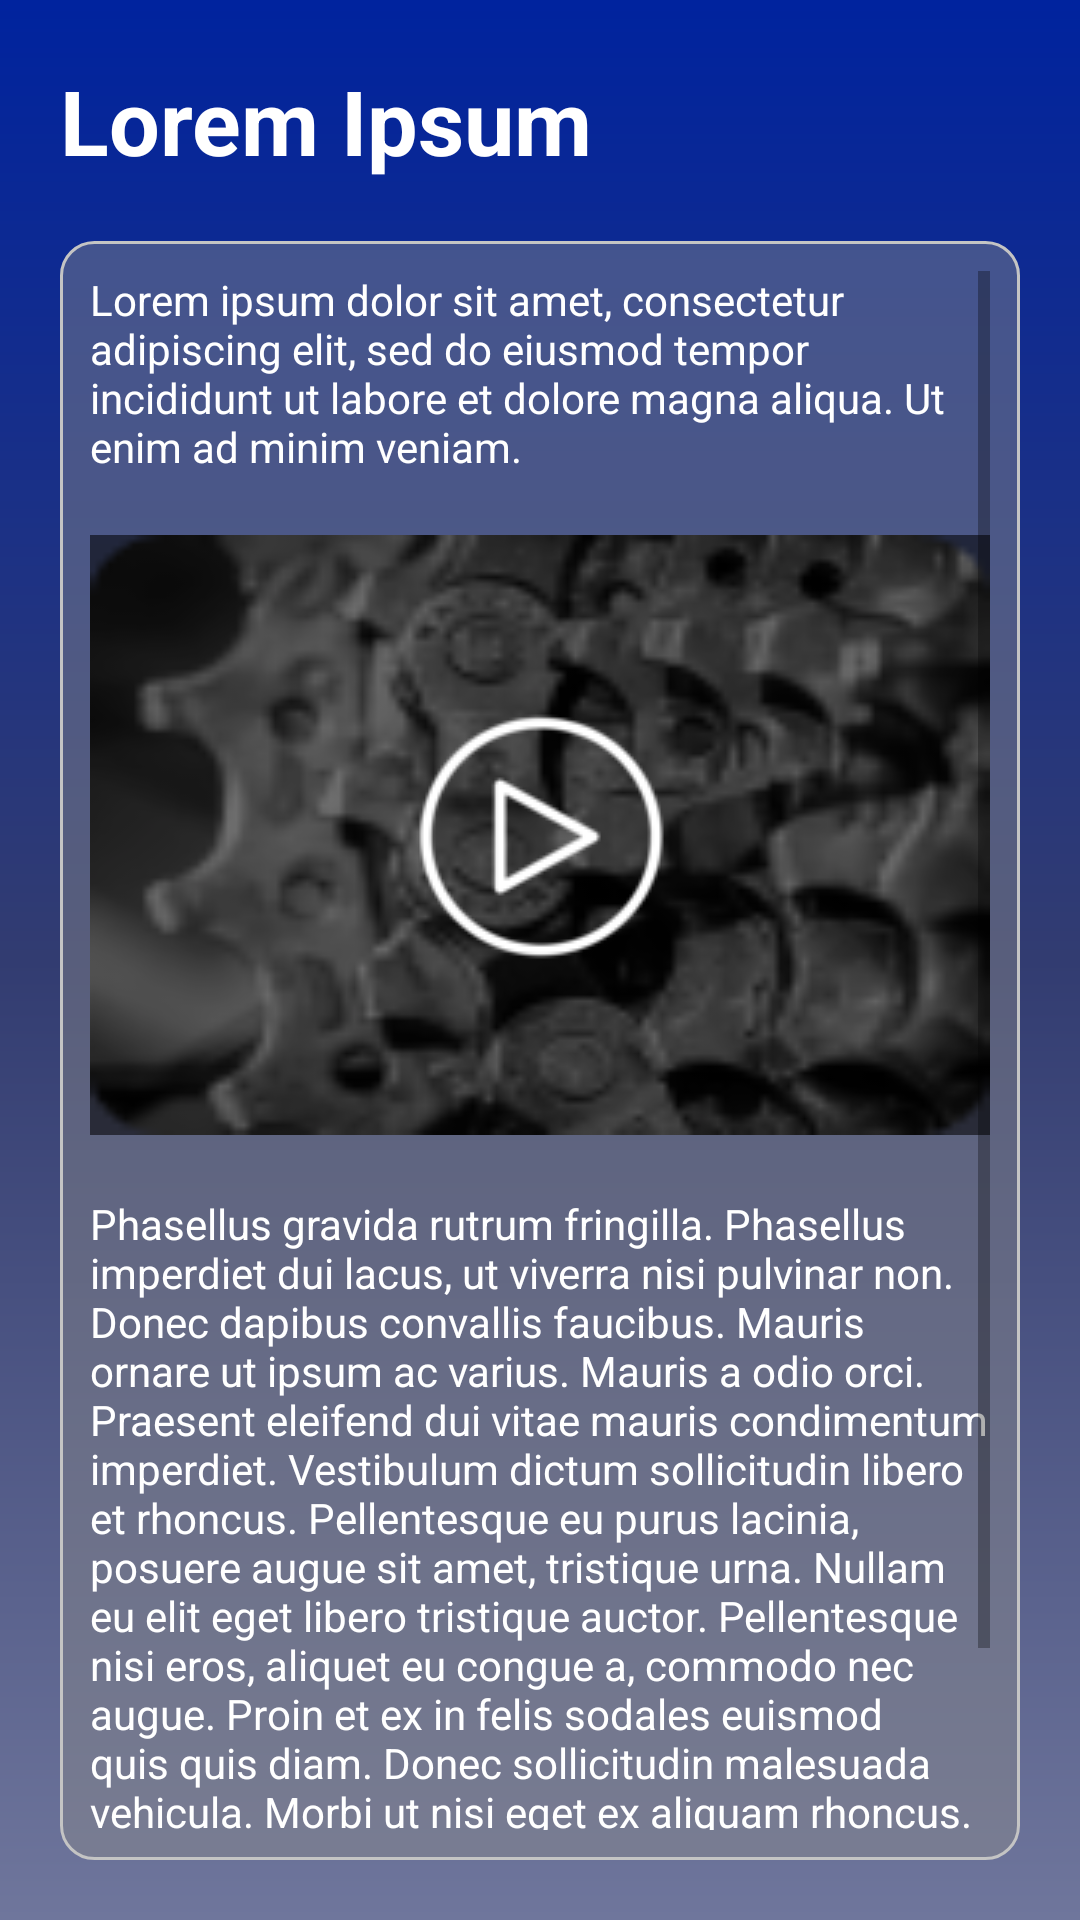

Here is an Android app screen rendered from its layout file. Give the layout XML and the strings, colors and styles it references.
<!-- AndroidManifest.xml: application theme Theme.Bicisupport -->
<!-- res/layout/fragment_detail_tip.xml -->
<?xml version="1.0" encoding="utf-8"?>
<FrameLayout xmlns:android="http://schemas.android.com/apk/res/android"
    xmlns:app="http://schemas.android.com/apk/res-auto"
    xmlns:tools="http://schemas.android.com/tools"
    android:layout_width="match_parent"
    android:layout_height="match_parent"
    android:background="@drawable/background"
    android:padding="20dp"
    tools:context=".fragments.DetailTipFragment">

    <RelativeLayout
        android:layout_width="match_parent"
        android:layout_height="match_parent">

        <TextView
            android:id="@+id/detail_tip_title"
            android:layout_width="match_parent"
            android:layout_height="wrap_content"
            android:layout_marginBottom="20dp"
            android:text="@string/lorem_ipsum_title"
            android:textColor="@color/white"
            android:textSize="30sp"
            android:textStyle="bold" />

        <LinearLayout
            android:layout_width="match_parent"
            android:layout_height="match_parent"
            android:layout_below="@+id/detail_tip_title"
            android:background="@drawable/shape_linear_border"
            android:orientation="vertical"
            android:padding="10dp">

            <ScrollView
                android:layout_width="match_parent"
                android:layout_height="match_parent">

                <LinearLayout
                    android:layout_width="match_parent"
                    android:layout_height="wrap_content"
                    android:orientation="vertical">

                    <TextView
                        android:layout_width="match_parent"
                        android:layout_height="wrap_content"
                        android:text="@string/lorem_ipsum_tips"
                        android:textColor="@color/white"
                        android:textSize="14sp" />


                    <FrameLayout
                        android:layout_width="match_parent"
                        android:layout_height="wrap_content"
                        android:layout_marginTop="20dp"
                        android:layout_marginBottom="20dp">

                        <ImageView
                            android:id="@+id/imageView5"
                            android:layout_width="match_parent"
                            android:layout_height="200dp"
                            android:layout_gravity="center_horizontal"
                            android:adjustViewBounds="true"
                            android:backgroundTintMode="src_over"
                            android:cropToPadding="true"
                            android:scaleType="fitXY"
                            android:src="@drawable/tips_2" />


                        <TextView
                            android:id="@+id/textView8"
                            android:layout_width="match_parent"
                            android:layout_height="match_parent"
                            android:background="#90000000" />

                        <ImageView
                            android:id="@+id/image_tip_3"
                            android:layout_width="match_parent"
                            android:layout_height="wrap_content"
                            android:layout_gravity="center_vertical"
                            android:src="@drawable/play_icon" />
                    </FrameLayout>

                    <TextView
                        android:layout_width="match_parent"
                        android:layout_height="wrap_content"
                        android:text="@string/lorem_ipsum_details_1"
                        android:textColor="@color/white"
                        android:textSize="14sp" />
                </LinearLayout>
            </ScrollView>
        </LinearLayout>
    </RelativeLayout>
</FrameLayout>
<!-- resources referenced by this layout -->
<resources>
  <color name="white">#FFFFFFFF</color>
  <!-- drawable background (drawable) -->
  <?xml version="1.0" encoding="utf-8"?>
  <shape xmlns:android="http://schemas.android.com/apk/res/android"
      android:shape="rectangle">
      <gradient
          android:startColor="#6F769C"
          android:centerColor="#323C71"
          android:endColor="@color/project_blue"
          android:angle="90" />
  </shape>
  <!-- drawable play_icon: png bitmap (drawable-v24, 3507 bytes) -->
  <!-- drawable shape_linear_border (drawable) -->
  <shape
      xmlns:android="http://schemas.android.com/apk/res/android"
      android:shape="rectangle"   >
  
      <stroke
          android:width="1dp"
          android:color="@color/transparent_white" >
      </stroke>
  
      <solid
          android:color="#70888888">
      </solid>
  
      <corners
          android:radius="11dp"   >
      </corners>
  
  </shape>
  <!-- drawable tips_2: png bitmap (drawable-v24, 14002 bytes) -->
  <string name="lorem_ipsum_details_1">Phasellus gravida rutrum fringilla. Phasellus imperdiet dui lacus, ut viverra nisi pulvinar non. Donec dapibus convallis faucibus. Mauris ornare ut ipsum ac varius. Mauris a odio orci. Praesent eleifend dui vitae mauris condimentum imperdiet. Vestibulum dictum sollicitudin libero et rhoncus. Pellentesque eu purus lacinia, posuere augue sit amet, tristique urna. Nullam eu elit eget libero tristique auctor. Pellentesque nisi eros, aliquet eu congue a, commodo nec augue. Proin et ex in felis sodales euismod quis quis diam. Donec sollicitudin malesuada vehicula. Morbi ut nisi eget ex aliquam rhoncus. Integer tincidunt sem nec bibendum dapibus. Integer sit amet elementum velit. Quisque sit amet lorem tempus nunc consequat ullamcorper.</string>
  <string name="lorem_ipsum_tips">Lorem ipsum dolor sit amet, consectetur adipiscing elit, sed do eiusmod tempor incididunt ut labore et dolore magna aliqua. Ut enim ad minim veniam.</string>
  <string name="lorem_ipsum_title">Lorem Ipsum</string>
  <style name="Theme.Bicisupport" parent="Theme.MaterialComponents.DayNight.DarkActionBar">
          
          <item name="colorPrimary">@color/purple_500</item>
          <item name="colorPrimaryVariant">@color/purple_700</item>
          <item name="colorOnPrimary">@color/white</item>
          
          <item name="colorSecondary">@color/teal_200</item>
          <item name="colorSecondaryVariant">@color/teal_700</item>
          <item name="colorOnSecondary">@color/black</item>
          
          <item name="android:statusBarColor" tools:targetApi="l">?attr/colorPrimaryVariant</item>
          
      </style>
  <color name="project_blue">#00239E</color>
  <color name="transparent_white">#C4C4C4</color>
  <color name="purple_500">#FF6200EE</color>
  <color name="purple_700">#FF3700B3</color>
  <color name="teal_200">#FF03DAC5</color>
  <color name="teal_700">#FF018786</color>
  <color name="black">#FF000000</color>
</resources>
